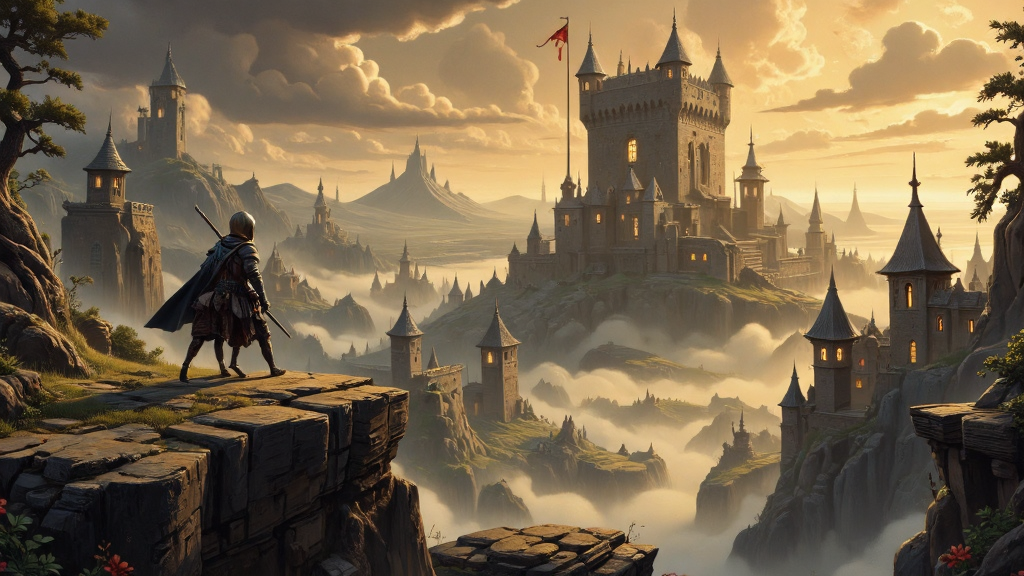
Generation parameters embedded in this image by AUTOMATIC1111 Stable Diffusion web UI or a fork of it (Forge, ...) (PNG 'parameters' text chunk):
This image is a highly detailed, digital painting depicting a fantastical fantasy world. The image depicts a medevil landscape featuring a castle tower with windows aglow with warm lights. The foreground shows a lone, warrior charging to war from atop a rocky outcropping, gazing up at the castle tower. The overall style of the image is a blend of realism and fantasy, with a high level of detail and texture, making it appear almost three-dimensional. ultra quality, ultra detailed
Negative prompt: ((nsfw))
Steps: 26, Sampler: IPNDM, Schedule type: Beta, CFG scale: 1, Distilled CFG Scale: 2, Seed: 2537425892, Size: 1024x576, Model hash: e51c398e53, Model: dreamweaverFluxCharming_v10Fp8Checkpoint, Beta schedule alpha: 0.6, Beta schedule beta: 0.6, Version: f2.0.1v1.10.1-previous-515-gae9380bde, Module 1: flux1DevVAE_safetensors, Module 2: ClipL, Module 3: t5-v1_1-xxl-encoder-Q5_K_M, Module 4: ae